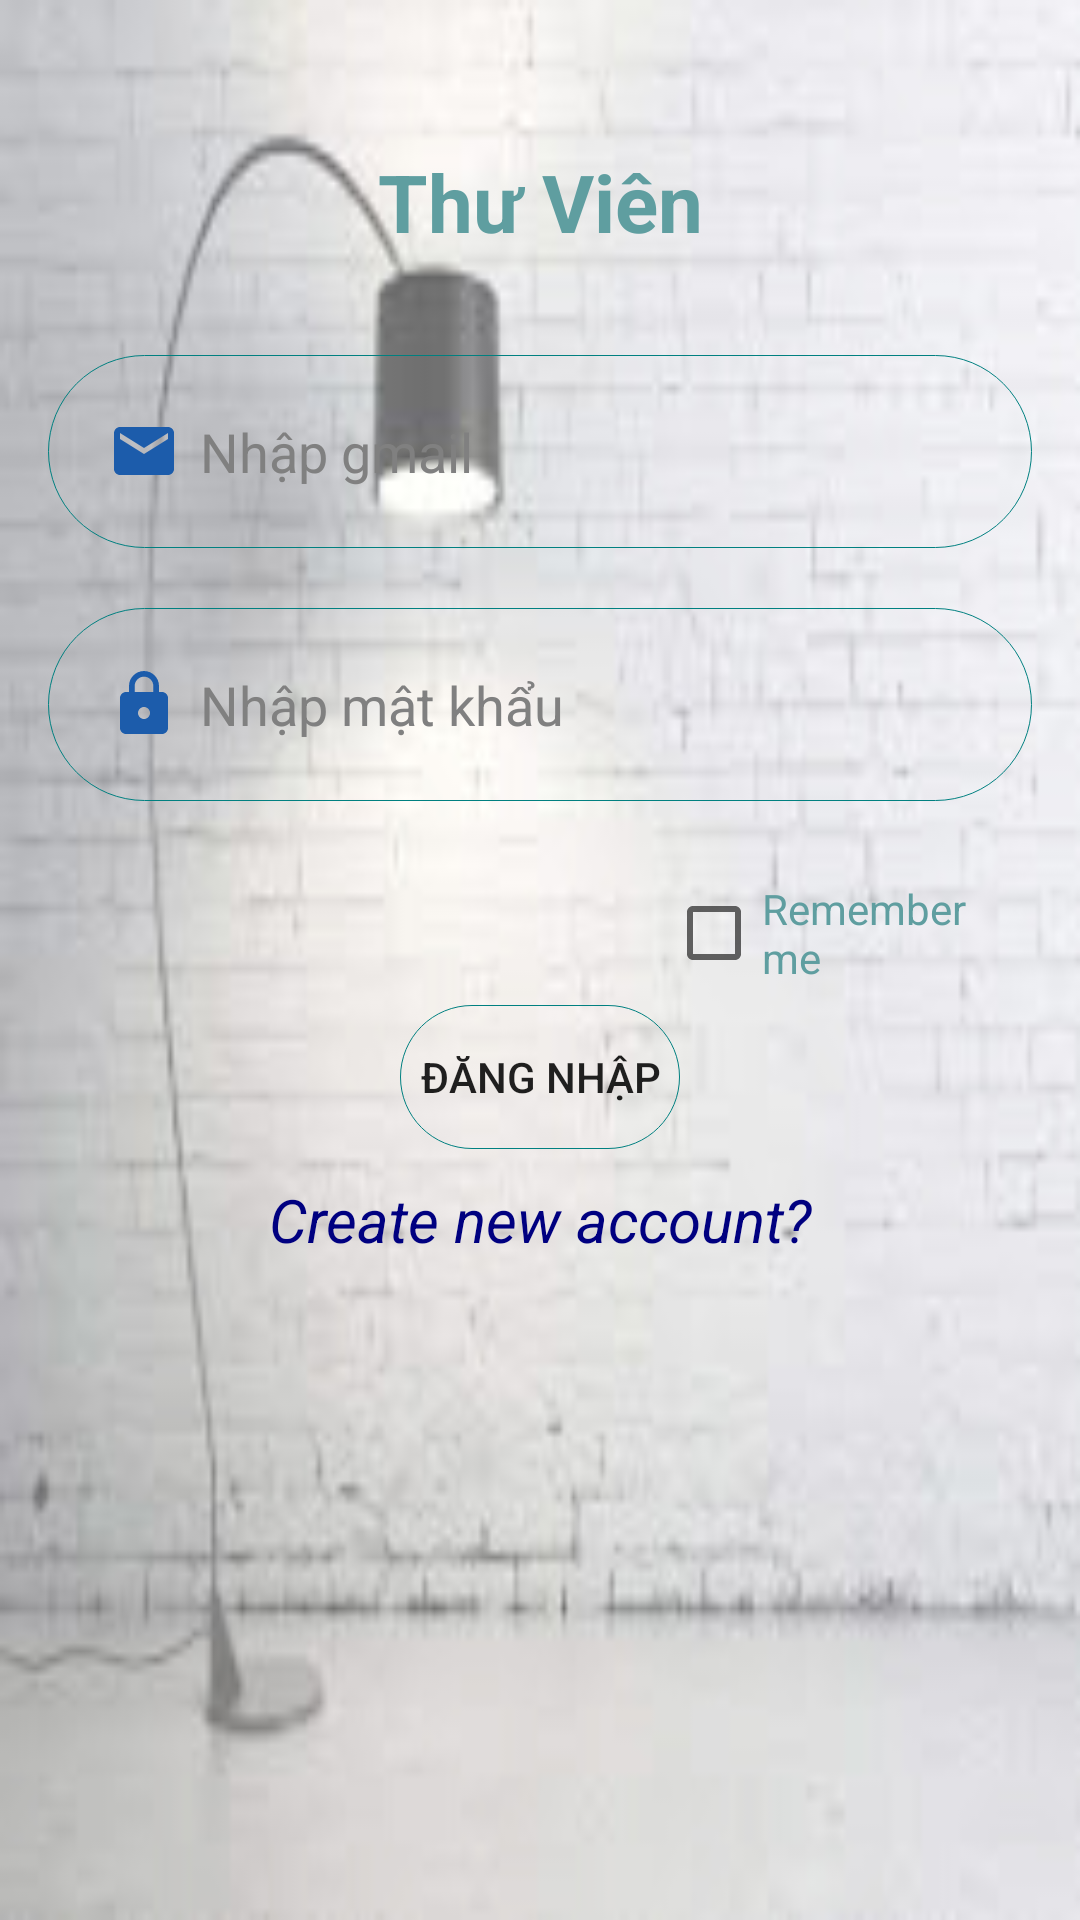

Layout XML and referenced resources for this Android screen:
<!-- AndroidManifest.xml: application theme Theme.UngDungTruyen -->
<!-- res/layout/activity_main.xml -->
<?xml version="1.0" encoding="utf-8"?>
<LinearLayout xmlns:android="http://schemas.android.com/apk/res/android"
    xmlns:app="http://schemas.android.com/apk/res-auto"
    xmlns:tools="http://schemas.android.com/tools"
    android:layout_width="match_parent"
    android:layout_height="match_parent"
    android:background="@drawable/bg"
    android:orientation="vertical"
    android:padding="16dip"
    tools:context=".MainActivity">


    <LinearLayout
        android:layout_width="match_parent"
        android:layout_height="wrap_content"
        android:orientation="horizontal">

        <TextView
            android:layout_width="match_parent"
            android:layout_height="match_parent"
            android:padding="100px"
            android:textSize="80px"
            android:gravity="center"
            android:textColor="#5f9ea0"
            android:textStyle="bold"
            android:text="Thư Viên"/>

    </LinearLayout>
    <LinearLayout
        android:layout_width="match_parent"
        android:layout_height="wrap_content"
        android:orientation="vertical"
        >

        <EditText
            android:id="@+id/gmail"
            android:layout_width="match_parent"
            android:layout_height="wrap_content"
            android:background="@drawable/round_border"
            android:drawableStart="@drawable/ic_baseline_email_24"
            android:drawablePadding="20px"
            android:ems="10"
            android:textColor="@color/black"
            android:textColorHint="#808080"
            android:hint="Nhập gmail"
            android:inputType="textPersonName"
            android:padding="20dp"
            android:drawableLeft="@drawable/ic_baseline_email_24" />

        <EditText
            android:id="@+id/pass"
            android:layout_width="match_parent"
            android:layout_height="wrap_content"
            android:layout_marginTop="20dp"
            android:textColorHint="#808080"
            android:layout_marginBottom="20dp"
            android:background="@drawable/round_border"
            android:drawableStart="@drawable/ic_baseline_lock_24"
            android:drawableLeft="@drawable/ic_baseline_lock_24"
            android:drawablePadding="20px"
            android:ems="10"
            android:textColor="@color/black"
            android:hint="Nhập mật khẩu"
            android:inputType="textPassword"
            android:padding="20dp" />


    </LinearLayout>


    <LinearLayout
        android:layout_width="match_parent"
        android:layout_height="wrap_content"
        android:orientation="horizontal">

        <TextView

            android:layout_width="0dip"
            android:layout_weight="1"
            android:layout_height="wrap_content"
            android:textSize="18sp"
            android:layout_marginRight="8dip"
            android:text=""/>
        <TextView

            android:layout_width="0dip"
            android:layout_weight="1"
            android:layout_height="wrap_content"
            android:textSize="18sp"
            android:layout_marginRight="8dip"
            android:text=""/>
        <TextView

            android:layout_width="0dip"
            android:layout_weight="1"
            android:layout_height="wrap_content"
            android:textSize="18sp"
            android:layout_marginRight="8dip"
            android:text=""/>
        <CheckBox
            android:id="@+id/chbRemember"
            android:text="Remember me"
            android:textColor="#5f9ea0"
            android:layout_width="0dip"
            android:layout_weight="2"
            android:layout_height="wrap_content"/>

    </LinearLayout>


    <Button
        android:id="@+id/btnLogin"
        android:layout_width="wrap_content"
        android:layout_height="wrap_content"
        android:layout_gravity="center"
        android:background="@drawable/round_border"
        android:padding="20px"
        android:paddingLeft="35px"
        android:paddingRight="35px"
        android:text="Đăng Nhập" />
    <LinearLayout
        android:layout_width="match_parent"
        android:layout_height="wrap_content"
        android:orientation="horizontal">

        <TextView
            android:id="@+id/dky"
            android:layout_width="match_parent"
            android:layout_height="wrap_content"
            android:layout_margin="30px"
            android:textColor="	#000080"
            android:gravity="center"
            android:text="Create new account?"

            android:textSize="20sp"
            android:textStyle="italic" />

    </LinearLayout>

</LinearLayout>
<!-- resources referenced by this layout -->
<resources>
  <!-- drawable bg: jpg bitmap (drawable, 25967 bytes) -->
  <!-- drawable ic_baseline_email_24 (drawable) -->
  <vector android:height="24dp" android:tint="#1C5CAB"
      android:viewportHeight="24" android:viewportWidth="24"
      android:width="24dp" xmlns:android="http://schemas.android.com/apk/res/android">
      <path android:fillColor="@android:color/white" android:pathData="M20,4L4,4c-1.1,0 -1.99,0.9 -1.99,2L2,18c0,1.1 0.9,2 2,2h16c1.1,0 2,-0.9 2,-2L22,6c0,-1.1 -0.9,-2 -2,-2zM20,8l-8,5 -8,-5L4,6l8,5 8,-5v2z"/>
  </vector>
  <!-- drawable ic_baseline_lock_24 (drawable) -->
  <vector android:height="24dp" android:tint="#1C5CAB"
      android:viewportHeight="24" android:viewportWidth="24"
      android:width="24dp" xmlns:android="http://schemas.android.com/apk/res/android">
      <path android:fillColor="@android:color/white" android:pathData="M18,8h-1L17,6c0,-2.76 -2.24,-5 -5,-5S7,3.24 7,6v2L6,8c-1.1,0 -2,0.9 -2,2v10c0,1.1 0.9,2 2,2h12c1.1,0 2,-0.9 2,-2L20,10c0,-1.1 -0.9,-2 -2,-2zM12,17c-1.1,0 -2,-0.9 -2,-2s0.9,-2 2,-2 2,0.9 2,2 -0.9,2 -2,2zM15.1,8L8.9,8L8.9,6c0,-1.71 1.39,-3.1 3.1,-3.1 1.71,0 3.1,1.39 3.1,3.1v2z"/>
  </vector>
  <!-- drawable round_border (drawable) -->
  <?xml version="1.0" encoding="utf-8"?>
  <shape android:shape="rectangle" xmlns:android="http://schemas.android.com/apk/res/android">
      <stroke android:color="#008080"
          android:width="1px"/>
      <corners android:radius="100dp"/>
  </shape>
  <style name="Theme.UngDungTruyen" parent="Theme.MaterialComponents.DayNight.NoActionBar">
          
          <item name="colorPrimary">@color/purple_500</item>
          <item name="colorPrimaryVariant">@color/purple_700</item>
          <item name="colorOnPrimary">@color/white</item>
          
          <item name="colorSecondary">@color/teal_200</item>
          <item name="colorSecondaryVariant">@color/teal_700</item>
          <item name="colorOnSecondary">@color/black</item>
          
          <item name="android:statusBarColor" tools:targetApi="l">?attr/colorPrimaryVariant</item>
          
      </style>
  <!-- not gathered from this repository: default colours our renderer supplied (Android Studio template values) -->
  <color name="purple_500">#FF6200EE</color>
  <color name="purple_700">#FF3700B3</color>
  <color name="teal_200">#FF03DAC5</color>
  <color name="teal_700">#FF018786</color>
  <color name="black">#FF000000</color>
  <color name="white">#FFFFFFFF</color>
</resources>
